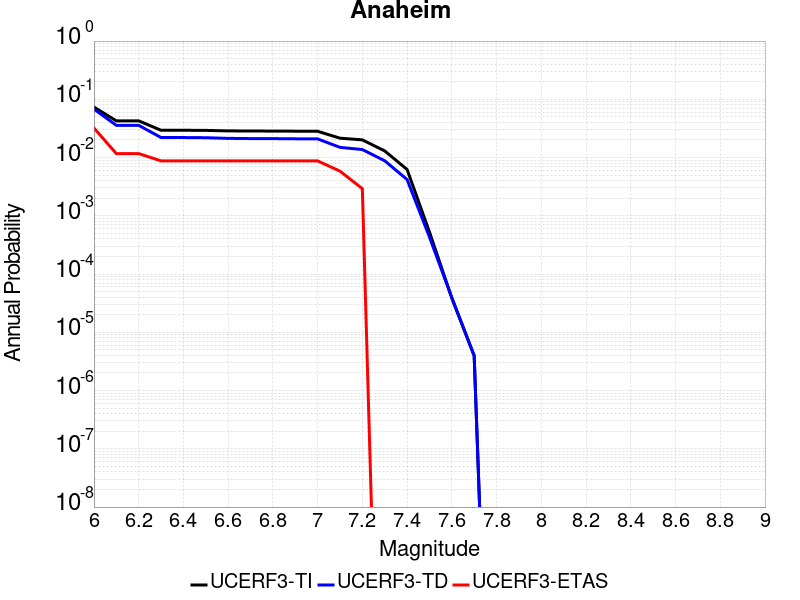

The data file committed next to this chart (first rows):
Magnitude, UCERF3-TI Prob, UCERF3-TD Prob, UCERF3-ETAS Prob
6.0, 0.07348, 0.06787, 0.03216
6.1, 0.04271, 0.03577, 0.0117
6.2, 0.04271, 0.03577, 0.0117
6.3, 0.02942, 0.02206, 0.008772
6.4, 0.02942, 0.02206, 0.008772
6.5, 0.02927, 0.02191, 0.008772
6.6, 0.02871, 0.02135, 0.008772
6.7, 0.02854, 0.02117, 0.008772
6.8, 0.02849, 0.02112, 0.008772
6.9, 0.02835, 0.02098, 0.008772
7.0, 0.02827, 0.02092, 0.008772
7.1, 0.02151, 0.01497, 0.005848
7.2, 0.02013, 0.01373, 0.002924
7.3, 0.013, 0.008808, 0.0
7.4, 0.006244, 0.004195, 0.0
7.5, 5.2853033E-4, 4.323732E-4, 0.0
7.6, 3.8797745E-5, 3.93236E-5, 0.0
7.7, 3.9377246E-6, 3.9970932E-6, 0.0
